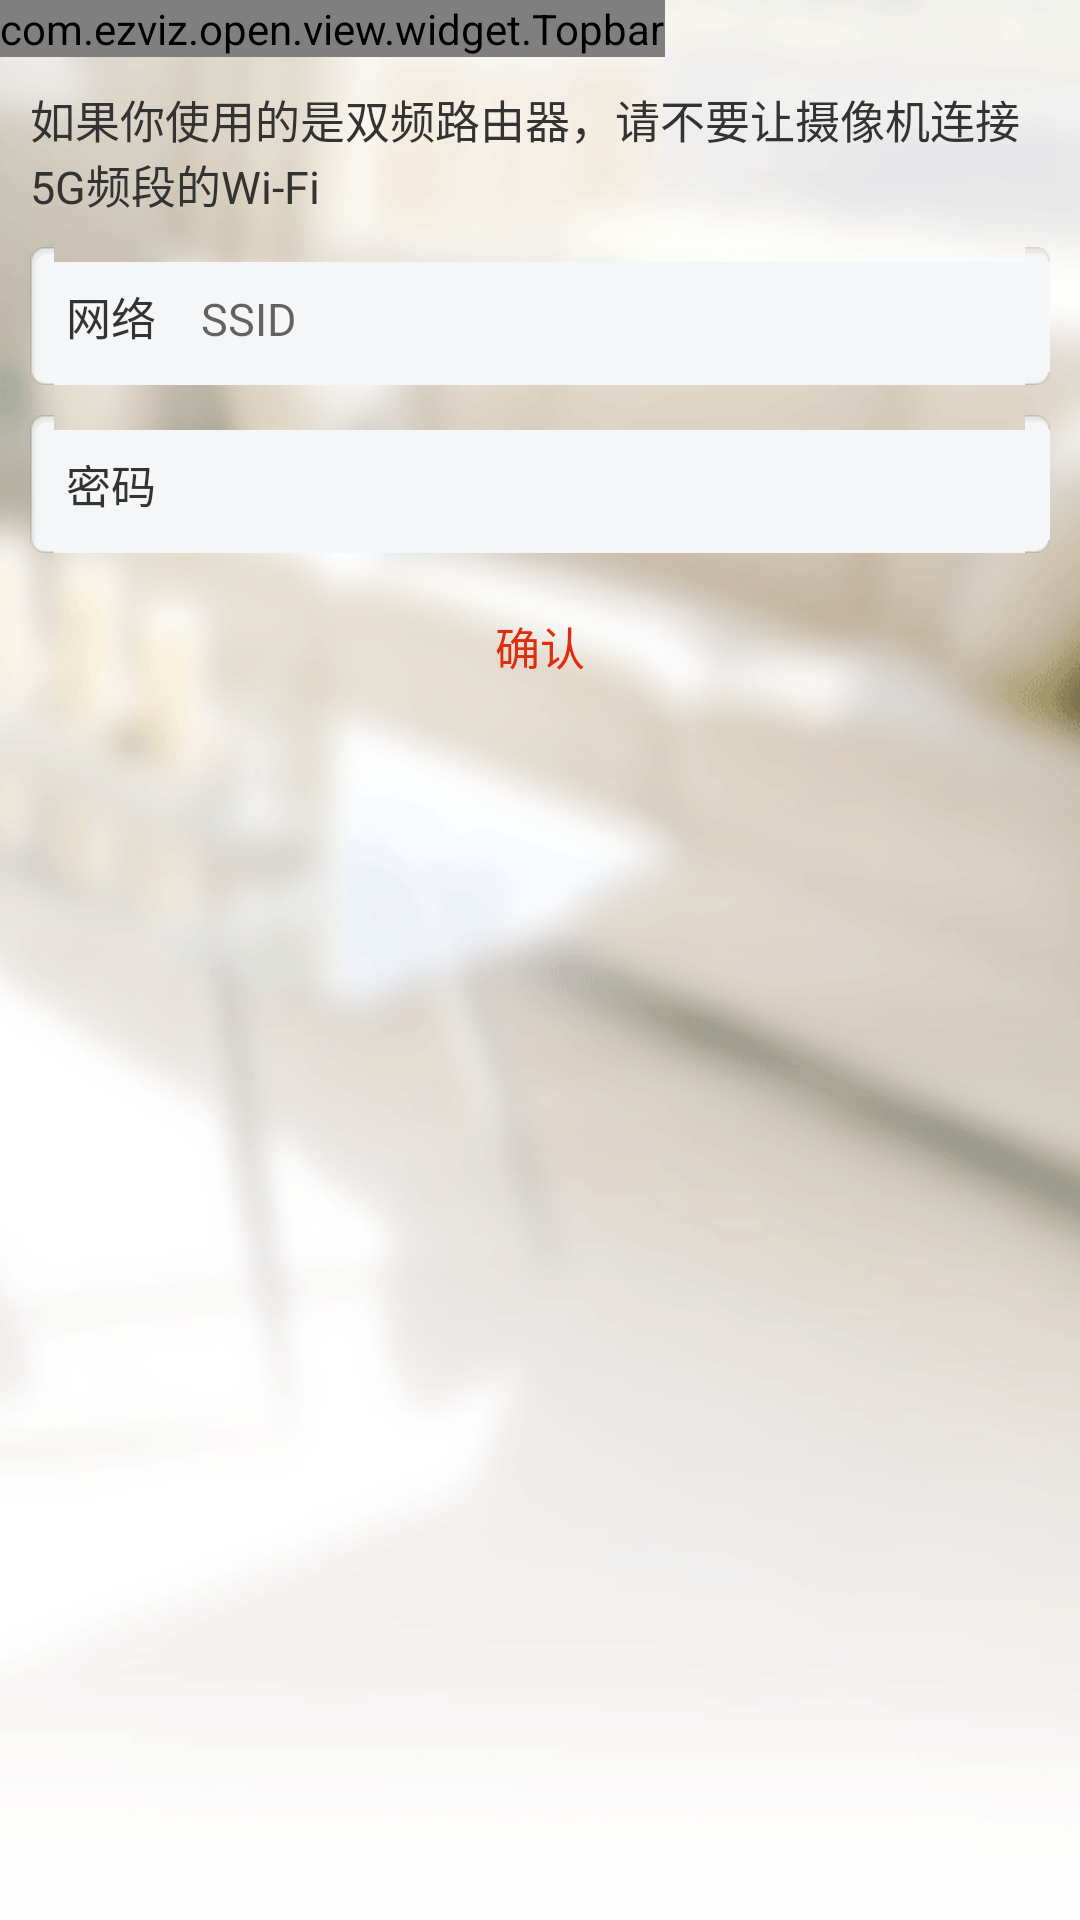

The Android layout XML behind this screen, and the referenced resources:
<!-- AndroidManifest.xml: activity theme Theme.AppCompat.Light.NoActionBar -->
<!-- res/layout/activity_wifi_selecte.xml -->
<?xml version="1.0" encoding="utf-8"?>
<LinearLayout xmlns:android="http://schemas.android.com/apk/res/android"
    android:layout_width="fill_parent"
    android:layout_height="fill_parent"
    xmlns:app="http://schemas.android.com/apk/res-auto"
    android:background="@drawable/wifi_config_bg"
    android:orientation="vertical"
    >

    <com.ezviz.open.view.widget.Topbar
        android:id="@+id/topbar"
        android:layout_width="wrap_content"
        android:layout_height="wrap_content"
        app:leftIcon="@drawable/common_title_back"
        app:topBarTitle="@string/string_title_wifi_select"
        android:background="@color/color_white"
        >
    </com.ezviz.open.view.widget.Topbar>

    <LinearLayout
        android:layout_width="match_parent"
        android:layout_height="wrap_content"
        android:gravity="center_horizontal"
        android:orientation="vertical"
        android:padding="10dp" >

        <TextView
            android:layout_width="wrap_content"
            android:layout_height="wrap_content"
            android:layout_gravity="left"
            android:text="@string/device_unsupport_5g_wifi"
            android:textColor="@color/black_text"
            android:textSize="15sp" />

        <LinearLayout
            android:layout_width="match_parent"
            android:layout_height="wrap_content"
            android:layout_marginTop="10dp"
            android:background="@drawable/inputlayout_bg"
            android:padding="12dp" >

            <TextView
                android:id="@+id/TextView01"
                android:layout_width="wrap_content"
                android:layout_height="wrap_content"
                android:text="@string/auto_wifi_net"
                android:textColor="@color/black_text"
                android:textSize="15sp" />

            <TextView
                android:id="@+id/tvSSID"
                android:layout_width="match_parent"
                android:layout_height="wrap_content"
                android:layout_marginLeft="15dp"
                android:hint="@string/auto_wifi_ssid"
                android:singleLine="true"
                android:textColor="@color/black_text"
                android:textSize="15sp" />
        </LinearLayout>

        <LinearLayout
            android:layout_width="match_parent"
            android:layout_height="wrap_content"
            android:layout_marginTop="10dp"
            android:background="@drawable/inputlayout_bg"
            android:padding="12dp" >

            <TextView
                android:id="@+id/TextView03"
                android:layout_width="wrap_content"
                android:layout_height="wrap_content"
                android:text="@string/login_password_tv_txt"
                android:textColor="@color/black_text"
                android:textSize="15sp" />

            <EditText
                android:id="@+id/edtPassword"
                android:layout_width="0dp"
                android:layout_height="wrap_content"
                android:layout_marginLeft="15dp"
                android:layout_weight="1"
                android:background="@null"
                android:ems="10"
                android:inputType="text"
                android:maxLength="64"
                android:singleLine="true"
                android:textColor="@color/black_text"
                android:textSize="15sp" />
        </LinearLayout>


        <TextView
            android:id="@+id/search_tv"
            android:layout_width="wrap_content"
            android:layout_height="wrap_content"
            android:textColor="@color/orange"
            android:layout_marginTop="20dp"
            android:text="@string/string_ok"
            android:textSize="15sp"
            android:layout_centerHorizontal="true"
            />
    </LinearLayout>

</LinearLayout>
<!-- resources referenced by this layout -->
<resources>
  <color name="black_text">#333333</color>
  <color name="color_white">#FFFFFFFF</color>
  <color name="orange">#df2d10</color>
  <!-- drawable common_title_back: png bitmap (drawable-xhdpi, 1261 bytes) -->
  <!-- drawable wifi_config_bg: png bitmap (drawable-xhdpi, 93180 bytes) -->
  <string name="auto_wifi_net">网络</string>
  <string name="auto_wifi_ssid">SSID</string>
  <string name="device_unsupport_5g_wifi">如果你使用的是双频路由器，请不要让摄像机连接5G频段的Wi-Fi</string>
  <string name="login_password_tv_txt">密码</string>
  <string name="string_ok">确认</string>
  <string name="string_title_wifi_select">Wi-Fi信息填写</string>
</resources>
